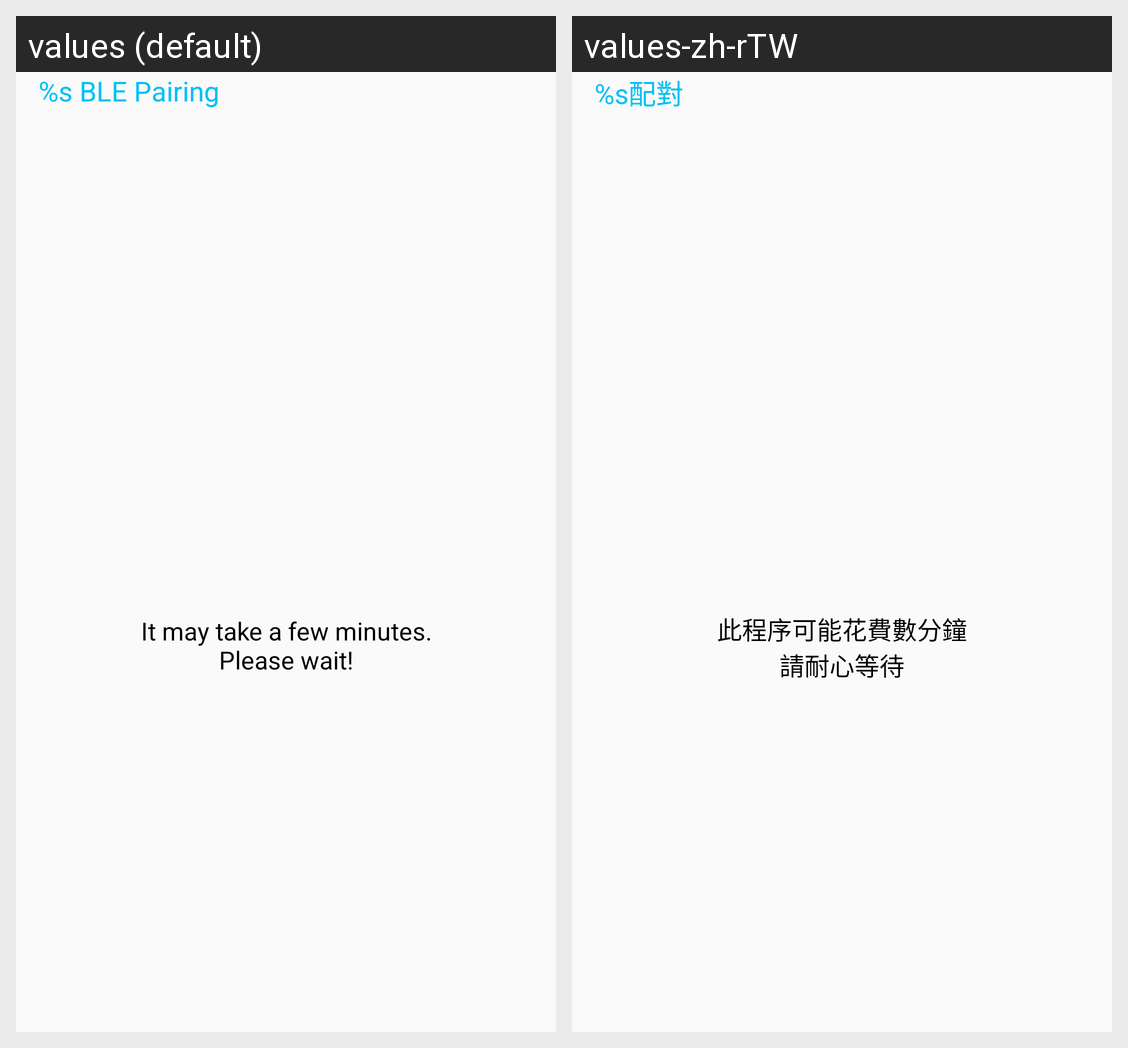

The same Android screen rendered under two of its app's locales, left to right. List the strings drawn on it with the default value and each locale's translation.
Android screen res/layout/ble_pair_info.xml rendered under 2 locales, left to right: values (default), values-zh-rTW. Device: Nexus 5 (rendered at 1080×1920; each locale shown at half size, 540×960, under a caption strip naming it); theme AppTheme.
Strings drawn on this screen, with the default value and each locale's value (text and hints the layout hard-codes, and strings that could not be matched under every locale, appear in the picture but are not listed):

ble_pairing_type_title
  values: %s BLE Pairing
  values-zh-rTW: %s配對

ble_pairing_scan_desc
  values: It may take a few minutes.
      Please wait!
  values-zh-rTW: 此程序可能花費數分鐘
      請耐心等待
